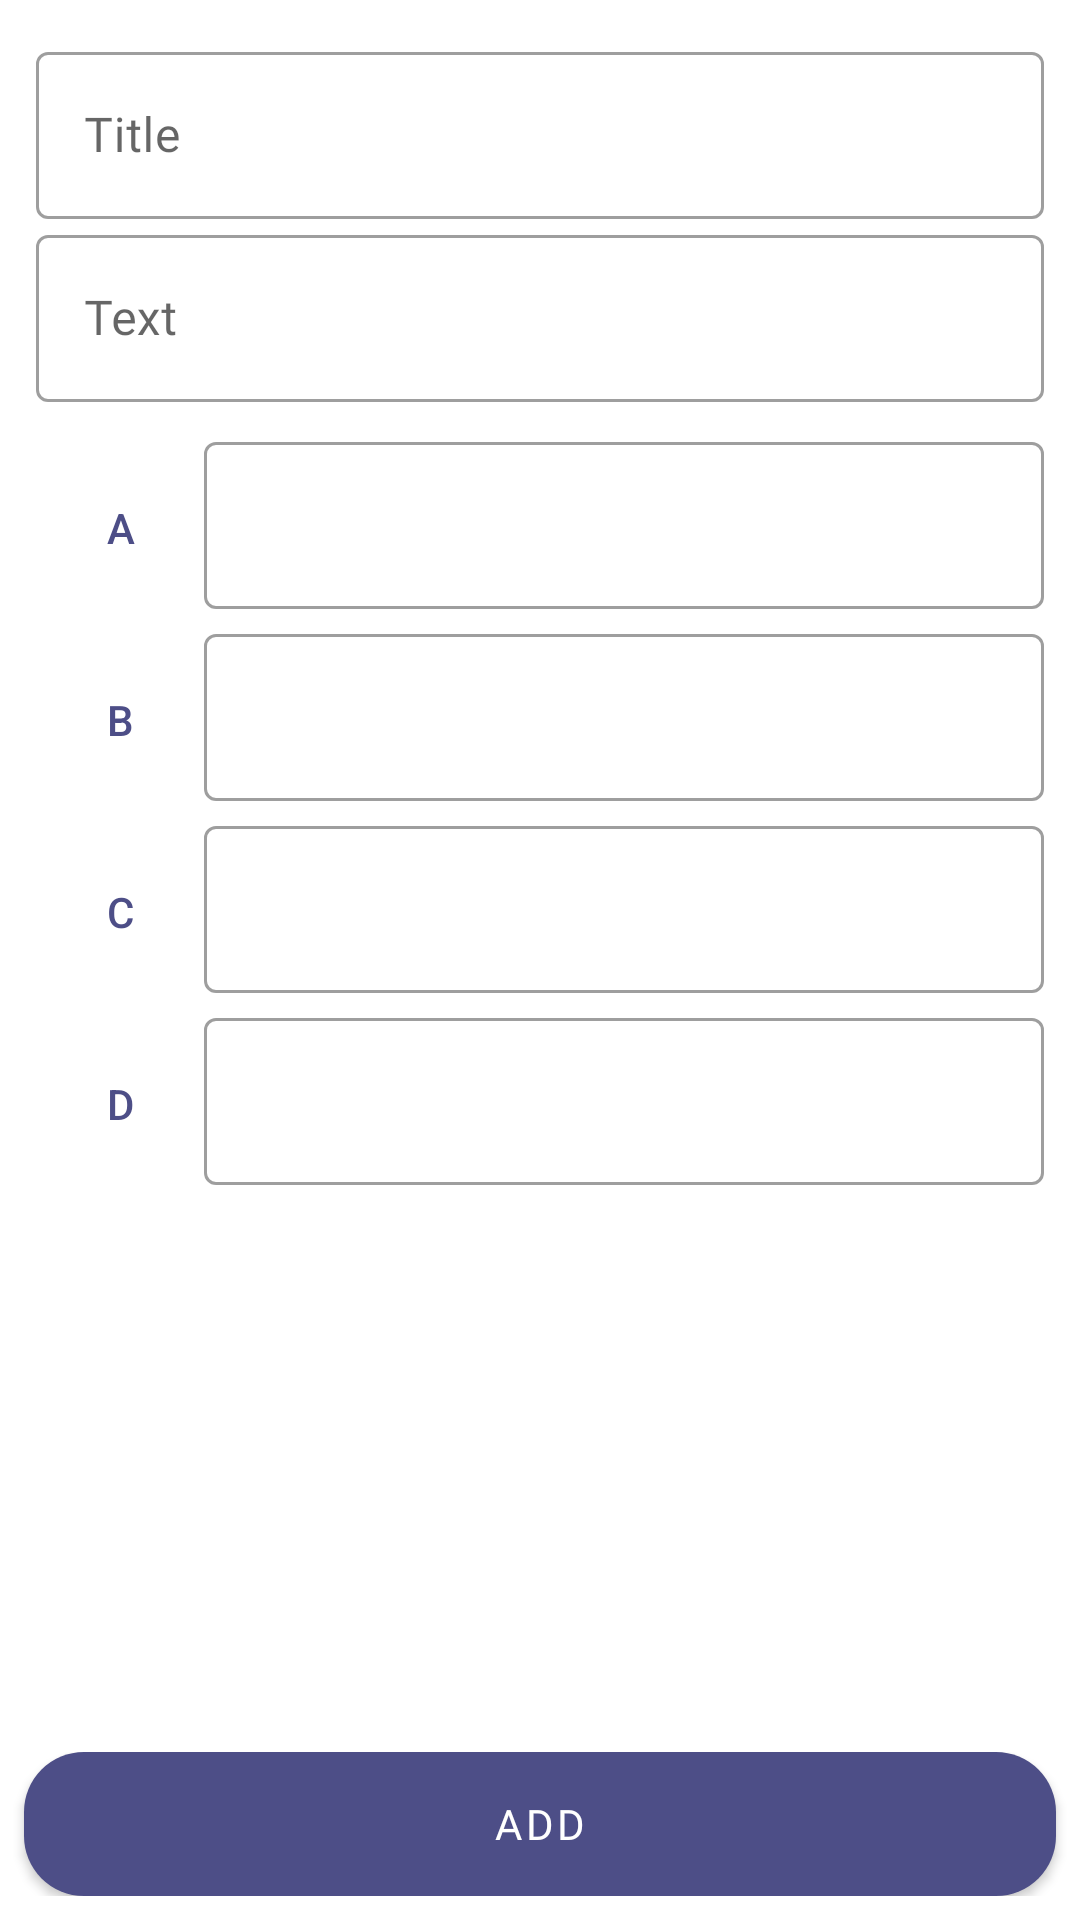

The Android layout XML behind this screen, and the referenced resources:
<!-- AndroidManifest.xml: application theme AppTheme -->
<!-- res/layout/fragment_create_question.xml -->
<?xml version="1.0" encoding="utf-8"?>
<ScrollView xmlns:android="http://schemas.android.com/apk/res/android"
    xmlns:app="http://schemas.android.com/apk/res-auto"
    xmlns:tools="http://schemas.android.com/tools"
    android:layout_width="match_parent"
    android:layout_height="match_parent"
    android:fillViewport="true"
    app:layout_constraintLeft_toLeftOf="parent"
    app:layout_constraintRight_toRightOf="parent"
    app:layout_constraintTop_toTopOf="parent">

    <LinearLayout
        android:layout_width="match_parent"
        android:layout_height="match_parent"
        android:orientation="vertical">

        <LinearLayout
            android:layout_width="match_parent"
            android:layout_height="0dp"
            android:layout_margin="12dp"
            android:layout_weight="1"
            android:orientation="vertical"
            tools:context=".ui.question.CreateQuestionFragment">


            <com.google.android.material.textfield.TextInputLayout
                android:id="@+id/questionTitleLayout"
                style="@style/Widget.MaterialComponents.TextInputLayout.OutlinedBox"
                android:layout_width="match_parent"
                android:layout_height="wrap_content"
                android:hint="Title"
                android:text="Choose The Correct answer">

                <com.google.android.material.textfield.TextInputEditText
                    android:id="@+id/questionTitleInput"
                    android:layout_width="match_parent"
                    android:layout_height="wrap_content"
                    android:fontFamily="@font/sans_bold"
                    android:inputType="text" />
            </com.google.android.material.textfield.TextInputLayout>

            <com.google.android.material.textfield.TextInputLayout
                android:id="@+id/questionTextLayout"
                style="@style/Widget.MaterialComponents.TextInputLayout.OutlinedBox"
                android:layout_width="match_parent"
                android:layout_height="wrap_content"
                android:hint="Text">

                <com.google.android.material.textfield.TextInputEditText
                    android:id="@+id/questionTextInput"
                    android:layout_width="match_parent"
                    android:layout_height="wrap_content"
                    android:fontFamily="@font/sans_regular"
                    android:inputType="text" />
            </com.google.android.material.textfield.TextInputLayout>

            <LinearLayout
                android:layout_width="match_parent"
                android:layout_height="wrap_content"
                android:layout_marginTop="8dp"
                android:orientation="vertical">

                <LinearLayout
                    android:layout_width="match_parent"
                    android:layout_height="wrap_content"
                    android:orientation="horizontal">

                    <Button
                        android:id="@+id/ansA"
                        style="?attr/materialButtonOutlinedStyle"
                        android:layout_width="56dp"
                        android:layout_height="64dp"
                        android:text="A"
                        android:textIsSelectable="true" />

                    <com.google.android.material.textfield.TextInputLayout
                        android:id="@+id/answerALayout"
                        style="@style/Widget.MaterialComponents.TextInputLayout.OutlinedBox"
                        android:layout_width="match_parent"
                        android:layout_height="wrap_content">

                        <com.google.android.material.textfield.TextInputEditText
                            android:id="@+id/answerAInput"
                            android:layout_width="match_parent"
                            android:layout_height="wrap_content"
                            android:fontFamily="@font/sans_regular"
                            android:inputType="text" />
                    </com.google.android.material.textfield.TextInputLayout>
                </LinearLayout>

                <LinearLayout
                    android:layout_width="match_parent"
                    android:layout_height="wrap_content"
                    android:orientation="horizontal">

                    <Button
                        android:id="@+id/ansB"
                        style="?attr/materialButtonOutlinedStyle"
                        android:layout_width="56dp"
                        android:layout_height="64dp"
                        android:text="B"
                        android:textIsSelectable="true"/>

                    <com.google.android.material.textfield.TextInputLayout
                        android:id="@+id/answerBLayout"
                        style="@style/Widget.MaterialComponents.TextInputLayout.OutlinedBox"
                        android:layout_width="match_parent"
                        android:layout_height="wrap_content">

                        <com.google.android.material.textfield.TextInputEditText
                            android:id="@+id/answerBInput"
                            android:layout_width="match_parent"
                            android:layout_height="wrap_content"
                            android:fontFamily="@font/sans_regular"
                            android:inputType="text" />
                    </com.google.android.material.textfield.TextInputLayout>

                </LinearLayout>

                <LinearLayout
                    android:layout_width="match_parent"
                    android:layout_height="wrap_content"
                    android:orientation="horizontal">

                    <Button
                        android:id="@+id/ansC"
                        style="?attr/materialButtonOutlinedStyle"
                        android:layout_width="56dp"
                        android:layout_height="64dp"
                        android:text="C"
                        android:textIsSelectable="true"/>

                    <com.google.android.material.textfield.TextInputLayout
                        android:id="@+id/answerCLayout"
                        style="@style/Widget.MaterialComponents.TextInputLayout.OutlinedBox"
                        android:layout_width="match_parent"
                        android:layout_height="wrap_content">

                        <com.google.android.material.textfield.TextInputEditText
                            android:id="@+id/answerCInput"
                            android:layout_width="match_parent"
                            android:layout_height="wrap_content"
                            android:fontFamily="@font/sans_regular"
                            android:inputType="text" />
                    </com.google.android.material.textfield.TextInputLayout>
                </LinearLayout>

                <LinearLayout
                    android:layout_width="match_parent"
                    android:layout_height="wrap_content"
                    android:orientation="horizontal">

                    <Button
                        android:id="@+id/ansD"
                        style="?attr/materialButtonOutlinedStyle"
                        android:layout_width="56dp"
                        android:layout_height="64dp"
                        android:text="D"
                        android:textIsSelectable="true"
                        />

                    <com.google.android.material.textfield.TextInputLayout
                        android:id="@+id/answerDLayout"
                        style="@style/Widget.MaterialComponents.TextInputLayout.OutlinedBox"
                        android:layout_width="match_parent"
                        android:layout_height="wrap_content">

                        <com.google.android.material.textfield.TextInputEditText
                            android:id="@+id/answerDInput"
                            android:layout_width="match_parent"
                            android:layout_height="wrap_content"
                            android:fontFamily="@font/sans_regular"
                            android:inputType="text" />
                    </com.google.android.material.textfield.TextInputLayout>
                </LinearLayout>
            </LinearLayout>
        </LinearLayout>

        <RelativeLayout
            android:id="@+id/bottomPart"
            android:layout_width="wrap_content"
            android:layout_height="wrap_content"
            android:layout_marginBottom="8dp"
            android:background="@android:color/transparent"
            app:layout_constraintBottom_toBottomOf="parent"
            app:layout_constraintLeft_toLeftOf="parent"
            app:layout_constraintRight_toRightOf="parent"

            >

            <com.google.android.material.button.MaterialButton
                android:id="@+id/addQuestionButton"
                android:layout_width="match_parent"
                android:layout_height="wrap_content"
                android:layout_marginStart="8dp"
                android:layout_marginEnd="8dp"
                android:clickable="true"
                android:elevation="2dp"
                android:focusable="true"
                android:fontFamily="@font/sans_bold"
                android:insetTop="0dp"
                android:insetBottom="0dp"
                android:paddingTop="10dp"
                android:paddingBottom="10dp"
                android:text="Add"
                app:backgroundTint="@color/colorPrimary"
                app:cornerRadius="20dp" />

            <ProgressBar
                android:id="@+id/progressIndicator"
                android:layout_width="24dp"
                android:layout_height="24dp"
                android:layout_alignParentEnd="true"
                android:layout_centerVertical="true"
                android:layout_marginEnd="16dp"
                android:elevation="2dp"
                android:indeterminate="false"
                android:indeterminateTint="@android:color/white"
                android:visibility="gone" />
        </RelativeLayout>

    </LinearLayout>


</ScrollView>
<!-- resources referenced by this layout -->
<resources>
  <color name="colorPrimary">#4D4E87</color>
  <style name="AppTheme" parent="Theme.MaterialComponents.Light">
          
          <item name="colorPrimary">@color/colorPrimary</item>
          <item name="colorPrimaryDark">@color/colorPrimaryDark</item>
          <item name="colorAccent">@color/colorAccent</item>
      </style>
  <color name="colorPrimaryDark">#4D4E87</color>
  <color name="colorAccent">#434375</color>
</resources>
